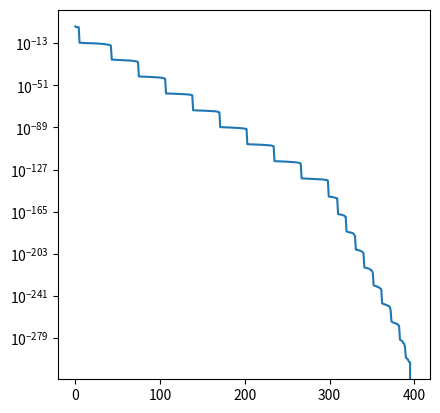
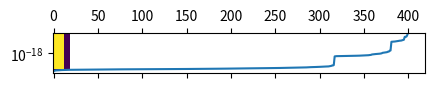

Write Python code to recreate these figures, in order.
import matplotlib.pyplot as p
import numpy as np
from math import floor, ceil
import random


SCENE_HEIGHT = 20
SCENE_WIDTH = 20

NOISE = 1e-10

LIGHT_TO_OCCLUDER_DISTANCE = 0.5

def createEmptyMatrix():
    mat = np.array([[0]*SCENE_WIDTH for _ in range(SCENE_HEIGHT)])

    return mat

# radius from (0,0)
def circularOccluder(radius):
    mat = np.array([[1*(i*i+j*j<radius*radius) for i in range(SCENE_WIDTH)]
        for j in range(SCENE_HEIGHT)])

    return mat

def squareOccluder():
    mat = np.array([[1*((i<=SCENE_HEIGHT/2.) and (j<=SCENE_WIDTH/2.)) for j in \
        range(SCENE_WIDTH)] for i in range(SCENE_HEIGHT)])

    return mat

def dotOccluder():
    mat = np.array([[1*((i==SCENE_HEIGHT/2 or i==SCENE_HEIGHT/2-1) and \
                        (j==SCENE_WIDTH/2 or j==SCENE_WIDTH/2-1)) for j in \
                        range(SCENE_WIDTH)] for i in range(SCENE_HEIGHT)])

    return mat

def checkerboardOccluder():
    mat = np.array([[((i+j)%2)==0 for j in range(SCENE_WIDTH)] for i in range(SCENE_HEIGHT)])

    return mat

# index into the matrix, but with a float, weighting by how close you
# are to each adjacent number
def fuzzyLookup(occluderMatrix, indices):
    i, j = indices
    floorI = int(floor(i))
    ceilI = int(ceil(i))
    floorJ = int(floor(j))
    ceilJ = int(ceil(j))

    residueI = i % 1
    residueJ = j % 1

    floorIfloorJ = occluderMatrix[floorI][floorJ]
    floorIceilJ = occluderMatrix[floorI][ceilJ]
    ceilIfloorJ = occluderMatrix[ceilI][floorJ]
    ceilIceilJ = occluderMatrix[ceilI][ceilJ]

    return (1-residueI) * (1-residueJ) * floorIfloorJ + \
        (1-residueI) * residueJ * floorIceilJ + \
        residueI * (1-residueJ) * ceilIfloorJ + \
        residueI * residueJ * ceilIceilJ

# As a function of where the light source is and the occluder pattern,
# get the pattern of light on the detector array
def occlude(occluderMatrix, lightCoords):
    lightI, lightJ = lightCoords

    detectorMatrix = []

    for sceneI in range(SCENE_HEIGHT):
        detectorMatrix.append([])
        for sceneJ in range(SCENE_WIDTH):
            occluderI = LIGHT_TO_OCCLUDER_DISTANCE * sceneI + \
                (1-LIGHT_TO_OCCLUDER_DISTANCE) * lightI

            occluderJ = LIGHT_TO_OCCLUDER_DISTANCE * sceneJ + \
                (1-LIGHT_TO_OCCLUDER_DISTANCE) * lightJ

            detectorMatrix[-1].append(1-fuzzyLookup(occluderMatrix, \
                (occluderI, occluderJ)))

    return detectorMatrix

def flatten(mat):
    outList = []

    for row in mat:
        for item in row:
            outList.append(item)

    return outList

# for each possible light source location, make a vector for the response
def buildTheOccluderMetaMatrix(occluderMatrix):
    listOfRows = []

    for lightI in range(SCENE_HEIGHT):
        for lightJ in range(SCENE_WIDTH):
            detectorMatrix = occlude(occluderMatrix, (lightI, lightJ))

#            print flatten(detectorMatrix)

            listOfRows.append(flatten(detectorMatrix))

#    print listOfRows

    return np.array(listOfRows)

def getSVDForMetaMatrix(occluderMetaMatrix):
    return np.linalg.svd(occluderMetaMatrix, full_matrices=False, \
        compute_uv=False)

# processEigenvalues is a function that you pass in as an argument
def evaluateOccluder(occluderMatrix, processEigenvalues):
    mm = buildTheOccluderMetaMatrix(occluderMatrix)

    svd = getSVDForMetaMatrix(mm)

    return processEigenvalues(svd)

def countEValuesAboveNoise(eigs):
    return sum([1*(i>NOISE) for i in eigs])

def deepCopy(mat):
    return [i[:] for i in mat]

def flipBit(mat, coords):
    i, j = coords

    mat[i][j] = 1-mat[i][j]

def plotSVDOfOccluder(occluderMatrix):
    mm = buildTheOccluderMetaMatrix(occluderMatrix)

    svd = getSVDForMetaMatrix(mm)

    p.semilogy(svd)
    p.show()


# greedy random search
def occluderSearch(guess, processEigenvalues, maxStagnationCount):
    occluderMatrix = deepCopy(guess)
    currentEvaluation = evaluateOccluder(occluderMatrix, processEigenvalues)

    stagnationCount = 0

    while stagnationCount < maxStagnationCount:

        randomCoords = (random.randint(0, SCENE_HEIGHT-1), random.randint(0, SCENE_WIDTH-1))
        flipBit(occluderMatrix, randomCoords)

        # See if this version is better; if not, switch back
        newEvaluation = evaluateOccluder(occluderMatrix, processEigenvalues)

        if newEvaluation > currentEvaluation:
            # Keep the new one
            currentEvaluation = newEvaluation
            stagnationCount = 0

        else:
            # Switch back to the old
            flipBit(occluderMatrix, randomCoords)
            stagnationCount += 1

        p.matshow(occluderMatrix)
        p.show()

        print(currentEvaluation)



    return occluderMatrix

#occluderMatrix = createEmptyMatrix()

#bestOccluder = occluderSearch(createEmptyMatrix(), countEValuesAboveNoise, 5)

#p.matshow(bestOccluder)
#p.savefig("best_occluder.png")

#detectorMatrix = occlude(occluderMatrix, (90, 10))

#p.matshow(detectorMatrix, cmap=p.cm.gray)
#p.show()

checkerMat = checkerboardOccluder()
p.matshow(checkerMat)
p.savefig("checker_occluder.png")
#p.show()

p.clf()
plotSVDOfOccluder(checkerMat)

dotMat = dotOccluder()
p.matshow(dotMat)
p.savefig("dot_occluder.png")
#p.matshow(occluderMatrix)
#p.show()
plotSVDOfOccluder(dotMat)

squareMat = squareOccluder()
p.matshow(squareMat)
p.savefig("square_occluder.png")

plotSVDOfOccluder(squareMat)

p.clf()
circleMat = circularOccluder(12)
p.matshow(circleMat)
p.savefig("circle_occluder.png")
plotSVDOfOccluder(circleMat)

#plotSVDOfOccluder(bestOccluder)

#p.show()

#ax = p.gca()
#ax.set_ylim(ymin=1e-10)
#p.show()

#print evaluateOccluder(occluderMatrix, countEValuesAboveNoise)
